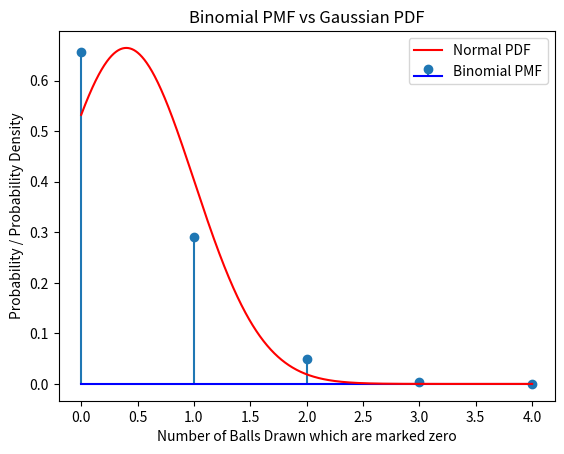

Reproduce this figure in Python. (Note: this script raises an exception after producing the figure.)
import numpy as np
import matplotlib.pyplot as plt
from scipy.stats import binom, norm

n = 4  
p = 0.10  
k = np.arange(0, n+1)  
binomial_pmf = binom.pmf(k, n, p)
print("Binomial")
print(binomial_pmf[0])
mu = n * p
sigma = np.sqrt(n * p * (1 - p))
x = np.linspace(0, n, 1000)
normal_pdf = norm.pdf(x, mu, sigma)
print("Gaussian")
print(normal_pdf[0])
print("CDF Approximation")
q_value = 1 - norm.cdf(mu/sigma)
print(q_value)
plt.stem(k, binomial_pmf, label='Binomial PMF', basefmt='b-')
plt.plot(x, normal_pdf, label='Normal PDF', color='r')
plt.xlabel('Number of Balls Drawn which are marked zero')
plt.ylabel('Probability / Probability Density')
plt.legend()
plt.title("Binomial PMF vs Gaussian PDF")
plt.savefig("ncert/9/3/10/figs/figure.png")
plt.show()
